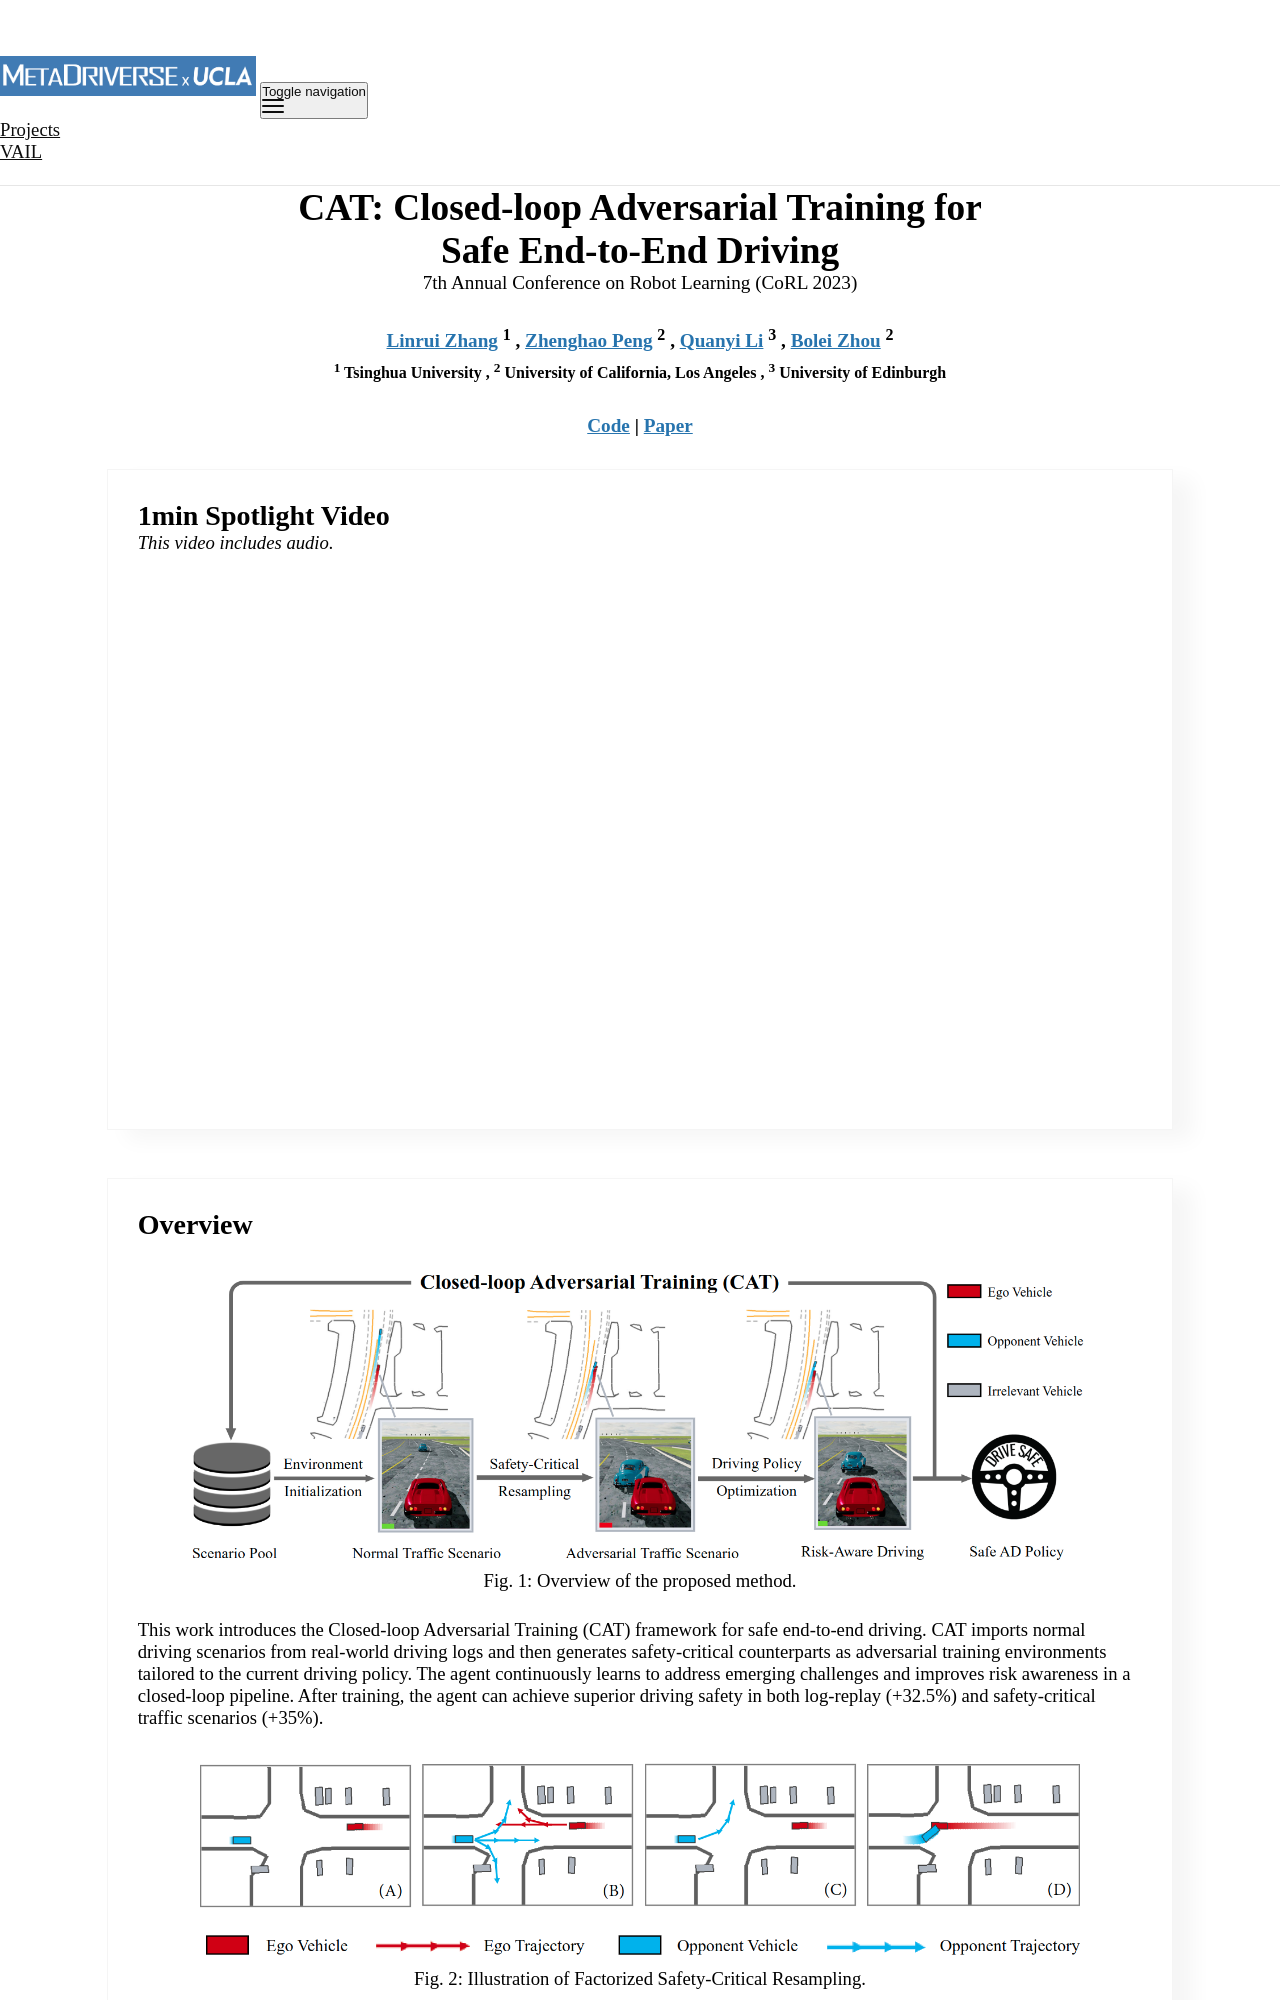

repository: metadriverse/metadriverse.github.io · page: cat/index.html · generator: jekyll

---
layout: research
permalink: /cat/
title: "CAT: Closed-loop Adversarial Training"
page_title: "CAT: Closed-loop Adversarial Training for <br>
Safe End-to-End Driving"
description: "7th Annual Conference on Robot Learning (CoRL 2023)"
authors:

- {name: "Linrui Zhang", url: "#", institution: "1"}
- {name: "Zhenghao Peng", url: "https://pengzhenghao.github.io", institution: "2"}
- {name: "Quanyi Li", url: "https://quanyili.github.io", institution: "3"}
- {name: "Bolei Zhou", url: "https://boleizhou.github.io", institution: "2"}

institutions:

- {name: "Tsinghua University", institution: "1"}
- {name: "University of California, Los Angeles", institution: "2"}
- {name: "University of Edinburgh", institution: "3"}

nav: false
nav_order: 1
code_link: https://github.com/metadriverse/cat
pdf_link: https://openreview.net/pdf?id=VtJqMs9ig20

---



## 1min Spotlight Video

*This video includes audio.*

<div id="video" style="overflow: hidden;">
  <iframe width="100%" height="100%" style="width: 101.5%; height: 101.5%; left: -0.5%; top: -0.5%;" src="https://www.youtube.com/embed/uAFp1b-SLvw?autoplay=0&loop=1&controls=1&rel=0&showinfo=0" frameborder="0" allowfullscreen="allowfullscreen"></iframe>
</div>

<!--research-section-splitter-->


## Overview

<div class="teaser">
    <img src="../assets/img/cat/overview.png">
    <div class="teaser-caption">
        Fig. 1: Overview of the proposed method.
    </div>
</div>


This work introduces the Closed-loop Adversarial Training (CAT) framework for safe end-to-end driving.
CAT imports normal driving scenarios from real-world driving logs and then generates safety-critical counterparts as
adversarial training environments tailored to the current driving policy.
The agent continuously learns to address emerging challenges and improves risk awareness in a closed-loop pipeline.
After training, the agent can achieve superior driving safety in both log-replay (+32.5%) and safety-critical traffic
scenarios (+35%).


<div class="teaser">
    <img src="../assets/img/cat/resampling.png">
    <div class="teaser-caption">
        Fig. 2: Illustration of Factorized Safety-Critical Resampling.
    </div>
</div>


One crucial component of our framework is a novel factorized safety-critical resampling technique that
efficiently turns log-replay driving scenarios into safety-critical ones during training.

Specifically, we cast the safety-critical traffic generation as the risk-conditioned Bayesian probability maximization
problem
and then decompose it into the multiplication of standard motion forecasting sub-problems.
Thus, we can utilize off-the-shelf motion forecasting models as the learned prior to generate adversarial scenarios with
high fidelity, diversity, and efficiency.
Compared to previous adversarial traffic generation methods, the proposed technique obtains a competitive attack success
rate
while significantly reducing the computational cost (generally less than 1s), making the CAT framework effective and
efficient for closed-loop end-to-end driving policy training.


<!--research-section-splitter-->
